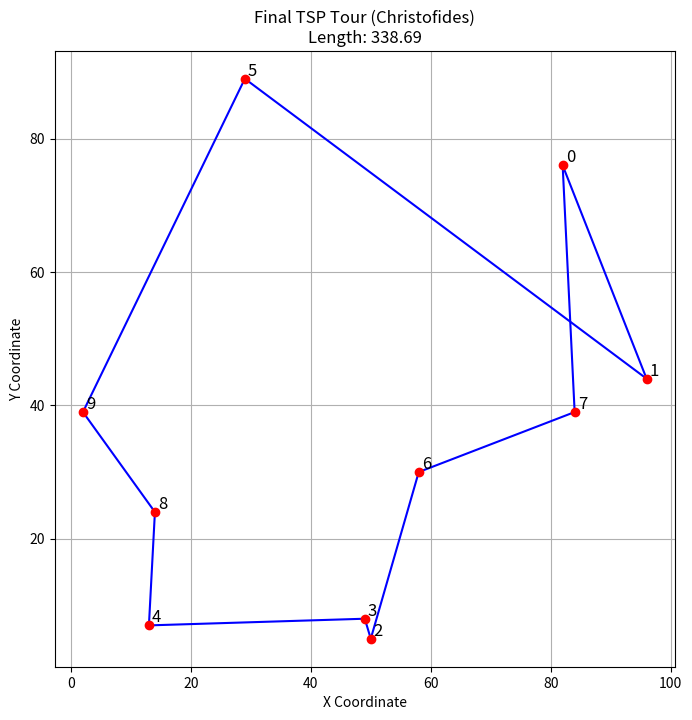

Write Python code to recreate this figure.
import numpy as np
from scipy.spatial.distance import pdist, squareform
from scipy.sparse.csgraph import minimum_spanning_tree
import matplotlib.pyplot as plt
import itertools


def solve_tsp_christofides(cities):
    """
    Solves the TSP using the Christofides algorithm.
    """
    # Step 1: Create the distance matrix
    dist_matrix = calculate_distance_matrix(cities)

    # Step 2: Find the Minimum Spanning Tree (MST)
    mst = minimum_spanning_tree(dist_matrix)

    # Step 3: Find the vertices with an odd degree
    adj_matrix = mst.toarray() + mst.toarray().T
    degrees = np.count_nonzero(adj_matrix, axis=1)
    odd_degree_nodes_indices = np.where(degrees % 2 != 0)[0]

    # Step 4: Find a Minimum-Weight Perfect Matching on the odd-degree subgraph
    final_matching_pairs = find_minimum_weight_matching(dist_matrix, odd_degree_nodes_indices)

    # Step 5: Combine the MST and the matching edges to create a multigraph
    multigraph_adj = mst.toarray().astype(int) + mst.toarray().T.astype(int)
    for i, j in final_matching_pairs:
        multigraph_adj[i, j] += 1
        multigraph_adj[j, i] += 1

    # Step 6: Find an Eulerian Circuit in the multigraph
    print("\n--- Step 6 & 7: Finding Eulerian Circuit and Final Tour ---")
    start_node = 0
    # This now calls the REVISED, more robust function
    eulerian_circuit = find_eulerian_circuit(multigraph_adj, start_node)
    print(f"Eulerian Circuit (Revised): {eulerian_circuit}")

    # Step 7: Convert the Eulerian circuit to a Hamiltonian circuit (the TSP tour)
    path = []
    visited = set()
    for node in eulerian_circuit:
        if node not in visited:
            path.append(node)
            visited.add(node)
    path.append(path[0])

    tour_length = 0
    for i in range(len(path) - 1):
        tour_length += dist_matrix[path[i], path[i + 1]]

    print(f"\nFinal TSP Tour: {path}")
    print(f"Total Tour Length: {tour_length:.2f}")

    # Visualize the final tour
    visualize_final_tour(cities, path, tour_length)


def find_minimum_weight_matching(dist_matrix, odd_nodes):
    """Helper function for Step 4"""
    # ... (code for matching, unchanged)
    odd_node_dist_matrix = dist_matrix[odd_nodes][:, odd_nodes]
    unique_matchings = set()
    if len(odd_nodes) > 0:
        for p in itertools.permutations(range(len(odd_nodes))):
            pairs = tuple(sorted(tuple(sorted((p[i], p[i + 1]))) for i in range(0, len(p), 2)))
            unique_matchings.add(pairs)
    min_weight = float('inf')
    best_matching = None
    for matching in unique_matchings:
        weight = 0
        for p1, p2 in matching:
            weight += odd_node_dist_matrix[p1, p2]
        if weight < min_weight:
            min_weight = weight
            best_matching = matching
    final_pairs = []
    if best_matching:
        for p1, p2 in best_matching:
            final_pairs.append((odd_nodes[p1], odd_nodes[p2]))
    return final_pairs


def find_eulerian_circuit(multigraph_adj, start_node):
    """
    A more robust implementation of Hierholzer's algorithm.
    """
    # We work on a copy to be able to modify it
    graph = multigraph_adj.copy()
    stack = [start_node]
    path = []

    while stack:
        vertex = stack[-1]

        # Check if there's any edge left to explore from this vertex
        found_edge = False
        for i in range(len(graph[vertex])):
            if graph[vertex, i] > 0:
                # If an edge is found, add the neighbor to the stack and remove the edge
                stack.append(i)
                graph[vertex, i] -= 1
                graph[i, vertex] -= 1
                found_edge = True
                break  # Move to the new vertex

        if not found_edge:
            # If there are no more edges, we've explored all paths from this vertex.
            # Pop it from the stack and add it to our final circuit.
            path.append(stack.pop())

    return path[::-1]  # The path is constructed in reverse


def calculate_distance_matrix(cities):
    """Calculates the Euclidean distance matrix."""
    return squareform(pdist(cities, 'euclidean'))


def visualize_final_tour(cities, path, tour_length):
    """Plots the final TSP tour."""
    plt.figure(figsize=(8, 8))
    for i in range(len(path) - 1):
        p1, p2 = path[i], path[i + 1]
        plt.plot([cities[p1, 0], cities[p2, 0]], [cities[p1, 1], cities[p2, 1]], 'b-')
    plt.scatter(cities[:, 0], cities[:, 1], c='red', zorder=3)
    for i, city in enumerate(cities):
        plt.text(city[0] + 0.5, city[1] + 0.5, str(i), fontsize=12)
    plt.title(f"Final TSP Tour (Christofides)\nLength: {tour_length:.2f}")
    plt.xlabel("X Coordinate")
    plt.ylabel("Y Coordinate")
    plt.grid(True)
    plt.show()


# --- Main execution block ---
if __name__ == '__main__':
    sample_cities = np.array([
        [82, 76], [96, 44], [50, 5], [49, 8], [13, 7], [29, 89],
        [58, 30], [84, 39], [14, 24], [2, 39]
    ])
    solve_tsp_christofides(sample_cities)